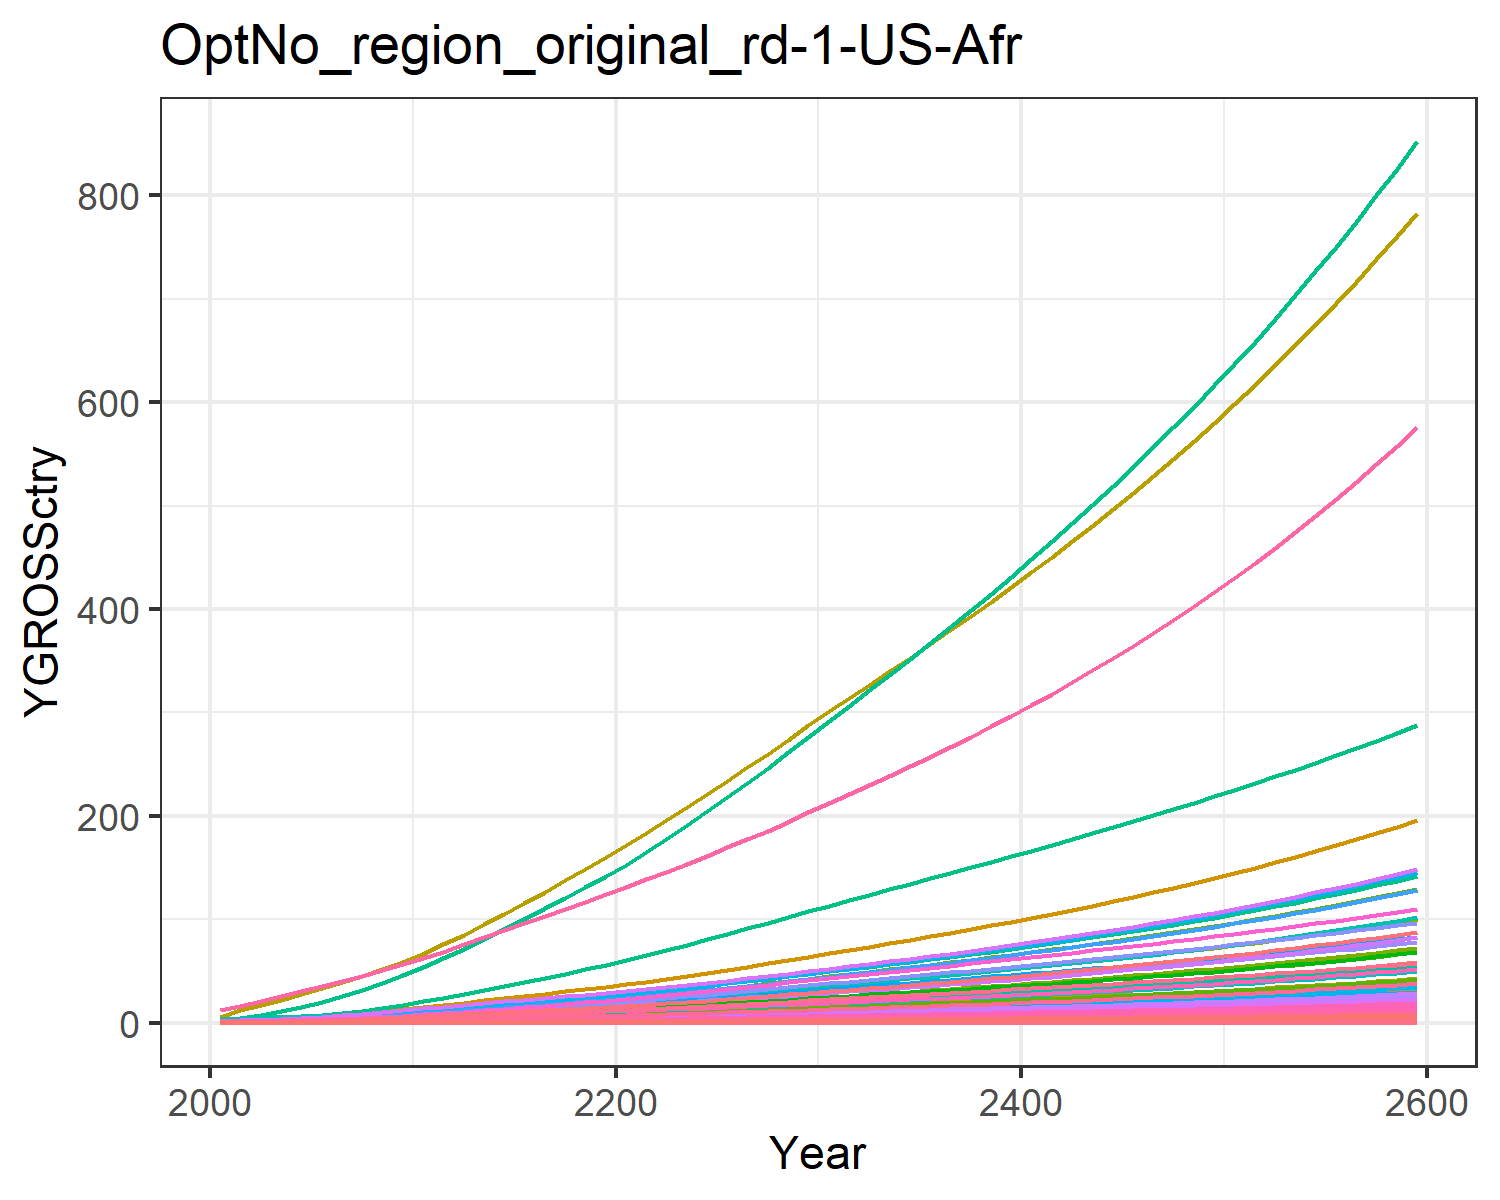

Values plotted in this chart, from the file beside it:
0.018853978838997754, 0.040301129071862236, 0.010165438669766262, 0.3774099139141289, 0.40590282489173, 0.007751571851760122, 0.758082013299218, 0.25854341897928435, 0.047249844955456276, 0.0016238636003148837, 0.30657560419750846, 0.005170565761527711, 0.007279429204794612, 0.17141677304335884, 0.04055560391474781, 0.0386163103833662, 0.005330680504817779, 0.01259484903556952, 0.049157951262641504, 0.0014122981217094073, 0.03701780782792776, 1.4392407695780718, 0.0023445815536652474, 0.009093611893641846
0.03008, 0.07613, 0.01377, 0.6254, 0.6337, 0.0105, 1.005, 0.325, 0.06398, 0.003068, 0.3854, 0.009768, 0.01375, 0.2735, 0.05492, 0.06399, 0.008323, 0.01705, 0.06656, 0.002205, 0.0578, 2.247, 0.003661, 0.01451
0.04987, 0.1351, 0.01934, 0.9504, 0.9221, 0.01475, 1.298, 0.413, 0.08989, 0.005443, 0.4898, 0.01733, 0.0244, 0.4534, 0.07716, 0.09725, 0.01211, 0.02396, 0.09352, 0.003208, 0.08409, 3.27, 0.005326, 0.02405
0.07661, 0.2327, 0.02556, 1.345, 1.257, 0.01949, 1.591, 0.5016, 0.1188, 0.009376, 0.5948, 0.02985, 0.04203, 0.6965, 0.102, 0.1376, 0.0165, 0.03166, 0.1236, 0.004372, 0.1146, 4.456, 0.007259, 0.03695
0.1107, 0.3582, 0.03245, 1.805, 1.623, 0.02474, 1.87, 0.591, 0.1508, 0.01443, 0.7008, 0.04595, 0.0647, 1.007, 0.1294, 0.1847, 0.02132, 0.0402, 0.1569, 0.005648, 0.148, 5.756, 0.009376, 0.0534
0.15, 0.5018, 0.03983, 2.29, 2.001, 0.03037, 2.123, 0.6766, 0.1851, 0.02022, 0.8023, 0.06438, 0.09064, 1.363, 0.1589, 0.2343, 0.02627, 0.04935, 0.1926, 0.006961, 0.1825, 7.094, 0.01156, 0.07233
0.1944, 0.6623, 0.04776, 2.811, 2.4, 0.03642, 2.356, 0.7592, 0.222, 0.02669, 0.9002, 0.08497, 0.1196, 1.768, 0.1905, 0.2876, 0.03152, 0.05917, 0.2309, 0.008351, 0.2189, 8.511, 0.01386, 0.09377
0.2464, 0.8558, 0.0562, 3.401, 2.833, 0.04285, 2.587, 0.8422, 0.2612, 0.03448, 0.9987, 0.1098, 0.1546, 2.24, 0.2242, 0.348, 0.0372, 0.06963, 0.2718, 0.009856, 0.2583, 10.04, 0.01636, 0.1188
0.3062, 1.086, 0.06507, 4.066, 3.296, 0.04962, 2.817, 0.9255, 0.3025, 0.04376, 1.097, 0.1393, 0.1962, 2.784, 0.2596, 0.416, 0.04329, 0.08062, 0.3147, 0.01147, 0.3006, 11.69, 0.01904, 0.1477
0.374, 1.356, 0.0743, 4.808, 3.789, 0.05666, 3.043, 1.009, 0.3454, 0.05464, 1.196, 0.174, 0.245, 3.4, 0.2964, 0.492, 0.04976, 0.09206, 0.3593, 0.01318, 0.3455, 13.43, 0.02189, 0.1804
0.446, 1.624, 0.08521, 5.509, 4.314, 0.06497, 3.318, 1.108, 0.396, 0.06542, 1.313, 0.2083, 0.2933, 4.055, 0.3399, 0.5636, 0.05665, 0.1056, 0.412, 0.01501, 0.3934, 15.3, 0.02492, 0.2151
0.5215, 1.868, 0.09817, 6.11, 4.863, 0.07486, 3.649, 1.224, 0.4563, 0.07528, 1.451, 0.2397, 0.3375, 4.741, 0.3917, 0.6252, 0.06387, 0.1216, 0.4747, 0.01692, 0.4435, 17.24, 0.02809, 0.2515
0.5977, 2.119, 0.1125, 6.778, 5.472, 0.08577, 4.02, 1.354, 0.5228, 0.0854, 1.606, 0.2719, 0.3828, 5.434, 0.4488, 0.6935, 0.07187, 0.1394, 0.544, 0.01904, 0.4991, 19.4, 0.03161, 0.2883
0.6783, 2.377, 0.1272, 7.43, 6.08, 0.09703, 4.382, 1.483, 0.5915, 0.09579, 1.758, 0.305, 0.4294, 6.167, 0.5077, 0.7602, 0.07985, 0.1577, 0.6153, 0.02115, 0.5545, 21.56, 0.03512, 0.3271
0.7622, 2.64, 0.1425, 8.071, 6.69, 0.1087, 4.744, 1.611, 0.6623, 0.1064, 1.91, 0.3386, 0.4768, 6.93, 0.5685, 0.8259, 0.08786, 0.1765, 0.689, 0.02328, 0.6101, 23.72, 0.03864, 0.3676
0.8487, 2.903, 0.1582, 8.707, 7.304, 0.1206, 5.108, 1.74, 0.7352, 0.117, 2.063, 0.3725, 0.5244, 7.716, 0.6311, 0.8909, 0.09593, 0.196, 0.7649, 0.02541, 0.6661, 25.9, 0.04219, 0.4093
0.937, 3.166, 0.1743, 9.337, 7.922, 0.1329, 5.475, 1.871, 0.8102, 0.1276, 2.218, 0.4062, 0.5718, 8.519, 0.6954, 0.9554, 0.104, 0.216, 0.8429, 0.02756, 0.7225, 28.09, 0.04576, 0.4519
1.026, 3.426, 0.1908, 9.962, 8.542, 0.1455, 5.848, 2.003, 0.887, 0.138, 2.375, 0.4395, 0.6188, 9.332, 0.7613, 1.019, 0.1122, 0.2364, 0.9228, 0.02972, 0.779, 30.29, 0.04934, 0.495
1.116, 3.681, 0.2077, 10.58, 9.164, 0.1584, 6.226, 2.138, 0.9654, 0.1483, 2.535, 0.4723, 0.6649, 10.15, 0.8286, 1.083, 0.1204, 0.2573, 1.004, 0.03189, 0.8358, 32.49, 0.05294, 0.5384
1.206, 3.931, 0.2249, 11.2, 9.787, 0.1715, 6.61, 2.274, 1.045, 0.1584, 2.696, 0.5043, 0.71, 10.97, 0.8972, 1.145, 0.1285, 0.2786, 1.087, 0.03405, 0.8926, 34.7, 0.05653, 0.5817
1.302, 4.197, 0.2428, 11.86, 10.46, 0.1851, 7.002, 2.414, 1.129, 0.1691, 2.863, 0.5385, 0.7581, 11.84, 0.9687, 1.214, 0.1374, 0.3008, 1.174, 0.03639, 0.9538, 37.08, 0.06041, 0.6282
1.408, 4.49, 0.2616, 12.61, 11.2, 0.1995, 7.404, 2.559, 1.216, 0.1809, 3.034, 0.5761, 0.811, 12.8, 1.044, 1.291, 0.1471, 0.3242, 1.265, 0.03896, 1.021, 39.71, 0.06468, 0.6791
1.517, 4.823, 0.281, 13.39, 11.97, 0.2143, 7.813, 2.707, 1.306, 0.1943, 3.21, 0.6188, 0.8711, 13.79, 1.121, 1.371, 0.1572, 0.3482, 1.359, 0.04164, 1.091, 42.43, 0.06913, 0.7316
1.628, 5.171, 0.3009, 14.2, 12.76, 0.2295, 8.23, 2.858, 1.399, 0.2083, 3.389, 0.6634, 0.9339, 14.8, 1.201, 1.453, 0.1676, 0.3729, 1.455, 0.0444, 1.164, 45.25, 0.07371, 0.7854
1.741, 5.529, 0.3213, 15.02, 13.58, 0.245, 8.656, 3.012, 1.494, 0.2228, 3.572, 0.7093, 0.9986, 15.83, 1.282, 1.537, 0.1783, 0.3981, 1.554, 0.04724, 1.238, 48.14, 0.07842, 0.8399
1.856, 5.895, 0.3422, 15.87, 14.41, 0.2609, 9.09, 3.17, 1.59, 0.2375, 3.759, 0.7563, 1.065, 16.87, 1.365, 1.623, 0.1893, 0.4239, 1.655, 0.05015, 1.314, 51.1, 0.08325, 0.8951
1.971, 6.268, 0.3635, 16.73, 15.27, 0.2772, 9.533, 3.331, 1.689, 0.2526, 3.95, 0.8042, 1.132, 17.92, 1.45, 1.712, 0.2005, 0.4503, 1.758, 0.05313, 1.393, 54.14, 0.0882, 0.9508
2.087, 6.649, 0.3853, 17.61, 16.15, 0.2938, 9.986, 3.496, 1.791, 0.2679, 4.146, 0.853, 1.201, 18.98, 1.537, 1.802, 0.212, 0.4773, 1.863, 0.05618, 1.472, 57.25, 0.09326, 1.007
2.206, 7.04, 0.4077, 18.52, 17.05, 0.3109, 10.46, 3.667, 1.895, 0.2837, 4.348, 0.9032, 1.272, 20.05, 1.627, 1.895, 0.2239, 0.5052, 1.972, 0.05933, 1.555, 60.46, 0.0985, 1.064
2.326, 7.443, 0.4309, 19.46, 17.99, 0.3285, 10.94, 3.844, 2.003, 0.2999, 4.558, 0.9549, 1.344, 21.15, 1.719, 1.991, 0.2362, 0.5338, 2.084, 0.06259, 1.64, 63.78, 0.1039, 1.122
2.444, 7.842, 0.4538, 20.4, 18.91, 0.3461, 11.42, 4.018, 2.109, 0.316, 4.765, 1.006, 1.417, 22.22, 1.811, 2.087, 0.2484, 0.5623, 2.195, 0.06581, 1.725, 67.06, 0.1092, 1.179
2.558, 8.233, 0.4763, 21.32, 19.81, 0.3632, 11.88, 4.187, 2.214, 0.3318, 4.964, 1.056, 1.487, 23.26, 1.9, 2.181, 0.2602, 0.5901, 2.303, 0.06894, 1.807, 70.26, 0.1145, 1.234
2.671, 8.627, 0.499, 22.25, 20.72, 0.3805, 12.35, 4.356, 2.319, 0.3476, 5.166, 1.107, 1.558, 24.29, 1.991, 2.277, 0.2721, 0.6183, 2.413, 0.0721, 1.89, 73.48, 0.1197, 1.288
2.785, 9.025, 0.522, 23.2, 21.64, 0.398, 12.82, 4.529, 2.426, 0.3636, 5.37, 1.158, 1.63, 25.32, 2.083, 2.374, 0.2842, 0.6467, 2.524, 0.0753, 1.974, 76.74, 0.125, 1.343
2.898, 9.427, 0.5454, 24.17, 22.58, 0.4159, 13.31, 4.704, 2.535, 0.3799, 5.578, 1.21, 1.703, 26.35, 2.176, 2.473, 0.2965, 0.6757, 2.637, 0.07855, 2.059, 80.05, 0.1304, 1.398
3.012, 9.835, 0.5692, 25.15, 23.53, 0.434, 13.8, 4.883, 2.645, 0.3963, 5.79, 1.262, 1.777, 27.39, 2.271, 2.574, 0.309, 0.7052, 2.752, 0.08187, 2.146, 83.43, 0.1359, 1.453
3.127, 10.25, 0.5934, 26.16, 24.5, 0.4525, 14.3, 5.066, 2.758, 0.413, 6.007, 1.315, 1.851, 28.43, 2.367, 2.676, 0.3218, 0.7352, 2.87, 0.08524, 2.234, 86.87, 0.1415, 1.508
3.242, 10.67, 0.6181, 27.18, 25.49, 0.4714, 14.82, 5.253, 2.873, 0.4299, 6.229, 1.369, 1.927, 29.48, 2.466, 2.781, 0.3348, 0.7659, 2.989, 0.08869, 2.325, 90.38, 0.1472, 1.564
3.358, 11.1, 0.6434, 28.23, 26.5, 0.4906, 15.34, 5.444, 2.991, 0.4471, 6.455, 1.424, 2.004, 30.53, 2.567, 2.889, 0.3481, 0.7972, 3.111, 0.09221, 2.417, 93.97, 0.1531, 1.62
3.476, 11.53, 0.6692, 29.31, 27.54, 0.5103, 15.88, 5.64, 3.111, 0.4646, 6.687, 1.479, 2.083, 31.6, 2.67, 2.999, 0.3616, 0.8292, 3.236, 0.09581, 2.511, 97.64, 0.1591, 1.676
3.594, 11.97, 0.6956, 30.41, 28.6, 0.5305, 16.43, 5.84, 3.233, 0.4824, 6.925, 1.536, 2.163, 32.67, 2.775, 3.111, 0.3756, 0.8619, 3.364, 0.0995, 2.608, 101.4, 0.1652, 1.733
3.713, 12.42, 0.7227, 31.53, 29.68, 0.5511, 17, 6.046, 3.359, 0.5006, 7.169, 1.594, 2.244, 33.76, 2.883, 3.227, 0.3898, 0.8954, 3.495, 0.1033, 2.707, 105.2, 0.1714, 1.791
3.834, 12.88, 0.7504, 32.69, 30.79, 0.5722, 17.58, 6.257, 3.488, 0.5191, 7.419, 1.653, 2.327, 34.86, 2.994, 3.345, 0.4044, 0.9297, 3.629, 0.1071, 2.808, 109.2, 0.1779, 1.849
3.956, 13.35, 0.7788, 33.87, 31.93, 0.5939, 18.18, 6.473, 3.62, 0.538, 7.675, 1.713, 2.412, 35.97, 3.107, 3.466, 0.4194, 0.9649, 3.766, 0.1111, 2.912, 113.2, 0.1844, 1.908
4.08, 13.83, 0.8079, 35.09, 33.1, 0.6161, 18.79, 6.695, 3.755, 0.5573, 7.939, 1.774, 2.498, 37.09, 3.223, 3.59, 0.4347, 1.001, 3.907, 0.1152, 3.019, 117.4, 0.1912, 1.968
4.205, 14.32, 0.8379, 36.34, 34.3, 0.6389, 19.41, 6.923, 3.894, 0.577, 8.209, 1.837, 2.587, 38.23, 3.343, 3.718, 0.4505, 1.038, 4.052, 0.1193, 3.128, 121.6, 0.1981, 2.028
4.333, 14.82, 0.8686, 37.62, 35.53, 0.6623, 20.06, 7.157, 4.037, 0.5972, 8.487, 1.901, 2.677, 39.39, 3.465, 3.849, 0.4667, 1.076, 4.2, 0.1236, 3.241, 126, 0.2052, 2.09
4.462, 15.33, 0.9002, 38.94, 36.8, 0.6864, 20.72, 7.398, 4.184, 0.6178, 8.773, 1.967, 2.77, 40.57, 3.591, 3.984, 0.4833, 1.115, 4.353, 0.128, 3.356, 130.5, 0.2126, 2.152
4.594, 15.86, 0.9327, 40.29, 38.1, 0.7112, 21.4, 7.646, 4.335, 0.639, 9.067, 2.035, 2.864, 41.76, 3.721, 4.123, 0.5004, 1.156, 4.51, 0.1326, 3.475, 135.1, 0.2201, 2.216
4.727, 16.4, 0.9661, 41.69, 39.44, 0.7367, 22.1, 7.901, 4.49, 0.6607, 9.369, 2.104, 2.962, 42.98, 3.854, 4.266, 0.518, 1.197, 4.672, 0.1372, 3.597, 139.9, 0.2278, 2.28
4.864, 16.95, 1, 43.12, 40.82, 0.7629, 22.83, 8.163, 4.65, 0.6829, 9.68, 2.174, 3.061, 44.22, 3.991, 4.412, 0.5361, 1.24, 4.838, 0.142, 3.723, 144.7, 0.2358, 2.346
5.002, 17.51, 1.036, 44.6, 42.24, 0.7899, 23.57, 8.433, 4.815, 0.7057, 10, 2.247, 3.164, 45.48, 4.133, 4.564, 0.5547, 1.283, 5.009, 0.147, 3.852, 149.8, 0.244, 2.413
5.144, 18.1, 1.072, 46.12, 43.7, 0.8177, 24.33, 8.711, 4.984, 0.7291, 10.33, 2.322, 3.268, 46.77, 4.278, 4.719, 0.5739, 1.329, 5.186, 0.152, 3.985, 154.9, 0.2524, 2.481
5.288, 18.69, 1.11, 47.69, 45.2, 0.8463, 25.12, 8.997, 5.159, 0.7532, 10.67, 2.398, 3.376, 48.08, 4.428, 4.88, 0.5937, 1.375, 5.367, 0.1573, 4.123, 160.3, 0.2611, 2.55
5.435, 19.3, 1.149, 49.31, 46.75, 0.8759, 25.93, 9.292, 5.339, 0.7779, 11.02, 2.477, 3.487, 49.41, 4.582, 5.045, 0.614, 1.423, 5.554, 0.1627, 4.264, 165.8, 0.2701, 2.621
5.585, 19.93, 1.189, 50.97, 48.35, 0.9063, 26.76, 9.595, 5.524, 0.8032, 11.38, 2.558, 3.601, 50.78, 4.742, 5.215, 0.635, 1.473, 5.747, 0.1682, 4.41, 171.4, 0.2793, 2.694
5.738, 20.58, 1.23, 52.69, 50, 0.9377, 27.62, 9.908, 5.716, 0.8293, 11.75, 2.641, 3.718, 52.17, 4.906, 5.391, 0.6566, 1.524, 5.946, 0.174, 4.56, 177.3, 0.2888, 2.768
5.895, 21.25, 1.272, 54.46, 51.69, 0.9701, 28.5, 10.23, 5.913, 0.8562, 12.13, 2.726, 3.838, 53.6, 5.075, 5.572, 0.6789, 1.576, 6.152, 0.1799, 4.714, 183.3, 0.2986, 2.843
6.055, 21.93, 1.316, 56.28, 53.44, 1.003, 29.41, 10.56, 6.116, 0.8837, 12.52, 2.814, 3.962, 55.05, 5.25, 5.759, 0.7019, 1.63, 6.364, 0.1859, 4.874, 189.5, 0.3087, 2.92
6.219, 22.64, 1.361, 58.16, 55.25, 1.038, 30.35, 10.9, 6.326, 0.9121, 12.93, 2.904, 4.089, 56.54, 5.43, 5.951, 0.7255, 1.686, 6.582, 0.1922, 5.038, 195.9, 0.3191, 2.999
